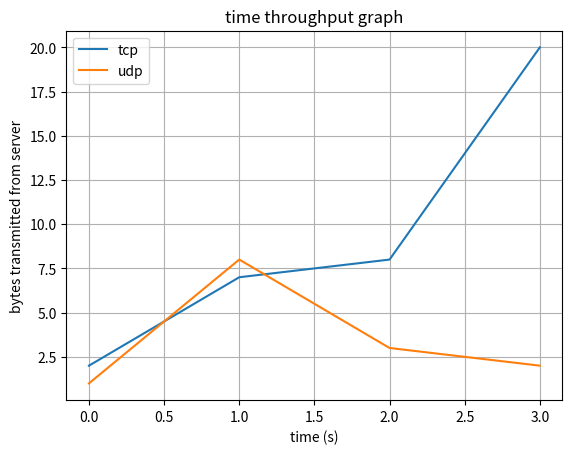

The matplotlib source for this figure:
from __future__ import division
import matplotlib.pyplot as plt

x=[0, 1, 2, 3]
y=[2, 7, 8, 20]
x2=[0, 1, 2, 3]
y2=[1, 8, 3, 2]

plt.plot(x,y, label='tcp')
plt.plot(x2,y2, label='udp')
plt.title('time throughput graph')
plt.xlabel('time (s)')
plt.ylabel('bytes transmitted from server')
plt.grid(True)
plt.legend()

plt.show()
